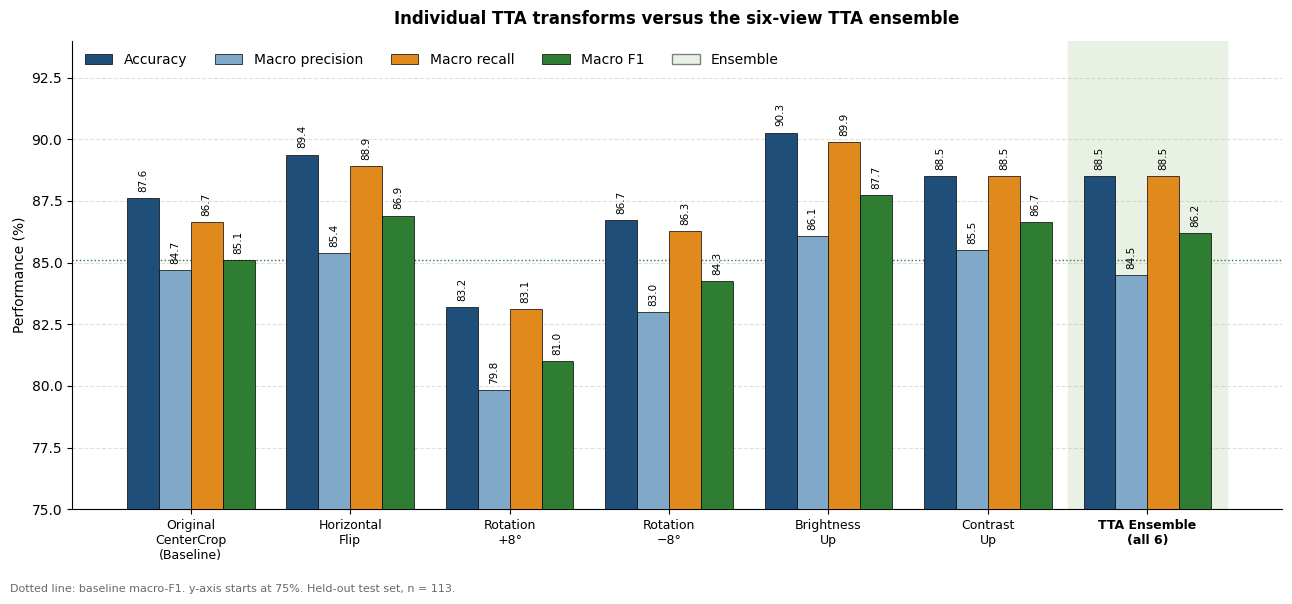

Python code for this plot:
import matplotlib
matplotlib.use("Agg")
import matplotlib.pyplot as plt
import numpy as np
from matplotlib.patches import Patch

labels = ["Original\nCenterCrop\n(Baseline)", "Horizontal\nFlip", "Rotation\n+8°", "Rotation\n−8°",
          "Brightness\nUp", "Contrast\nUp", "TTA Ensemble\n(all 6)"]
acc  = [87.61, 89.38, 83.19, 86.73, 90.27, 88.50, 88.50]
prec = [84.69, 85.39, 79.83, 82.98, 86.06, 85.52, 84.50]
rec  = [86.66, 88.91, 83.11, 86.27, 89.89, 88.51, 88.51]
f1   = [85.12, 86.91, 81.02, 84.26, 87.74, 86.65, 86.21]
series = [("Accuracy", acc, "#1f4e79"), ("Macro precision", prec, "#7fa8c9"),
          ("Macro recall", rec, "#e08a1e"), ("Macro F1", f1, "#2e7d32")]

plt.rcParams.update({"font.family": "DejaVu Sans", "font.size": 10})
fig, ax = plt.subplots(figsize=(13, 6))
x = np.arange(len(labels)); w = 0.2
ax.axvspan(len(labels)-1.5, len(labels)-0.5, color="#e8f1e4", zorder=0)
for k, (name, vals, c) in enumerate(series):
    xs = x + (k - 1.5) * w
    ax.bar(xs, vals, w, color=c, edgecolor="black", linewidth=0.5, label=name, zorder=3)
    for xi, v in zip(xs, vals):
        ax.text(xi, v + 0.25, f"{v:.1f}", ha="center", va="bottom", fontsize=7.5, rotation=90)
ax.axhline(f1[0], color="#2e7d32", linestyle=":", linewidth=1, zorder=2)
ax.set_xticks(x); ax.set_xticklabels(labels, fontsize=9)
ax.get_xticklabels()[-1].set_fontweight("bold")
ax.set_ylim(75, 94); ax.set_ylabel("Performance (%)")
ax.set_title("Individual TTA transforms versus the six-view TTA ensemble", fontsize=12, fontweight="bold", pad=12)
ax.yaxis.grid(True, linestyle="--", alpha=0.4, zorder=0); ax.set_axisbelow(True)
for s in ("top", "right"): ax.spines[s].set_visible(False)
h, l = ax.get_legend_handles_labels()
ax.legend(h + [Patch(facecolor="#e8f1e4", edgecolor="gray")], l + ["Ensemble"], loc="upper left", frameon=False, ncol=5)
fig.text(0.01, 0.005, "Dotted line: baseline macro-F1. y-axis starts at 75%. Held-out test set, n = 113.", fontsize=8, color="dimgray")
plt.tight_layout(rect=[0, 0.03, 1, 1])
plt.savefig("tta_chart.png", dpi=300, bbox_inches="tight", facecolor="white")
